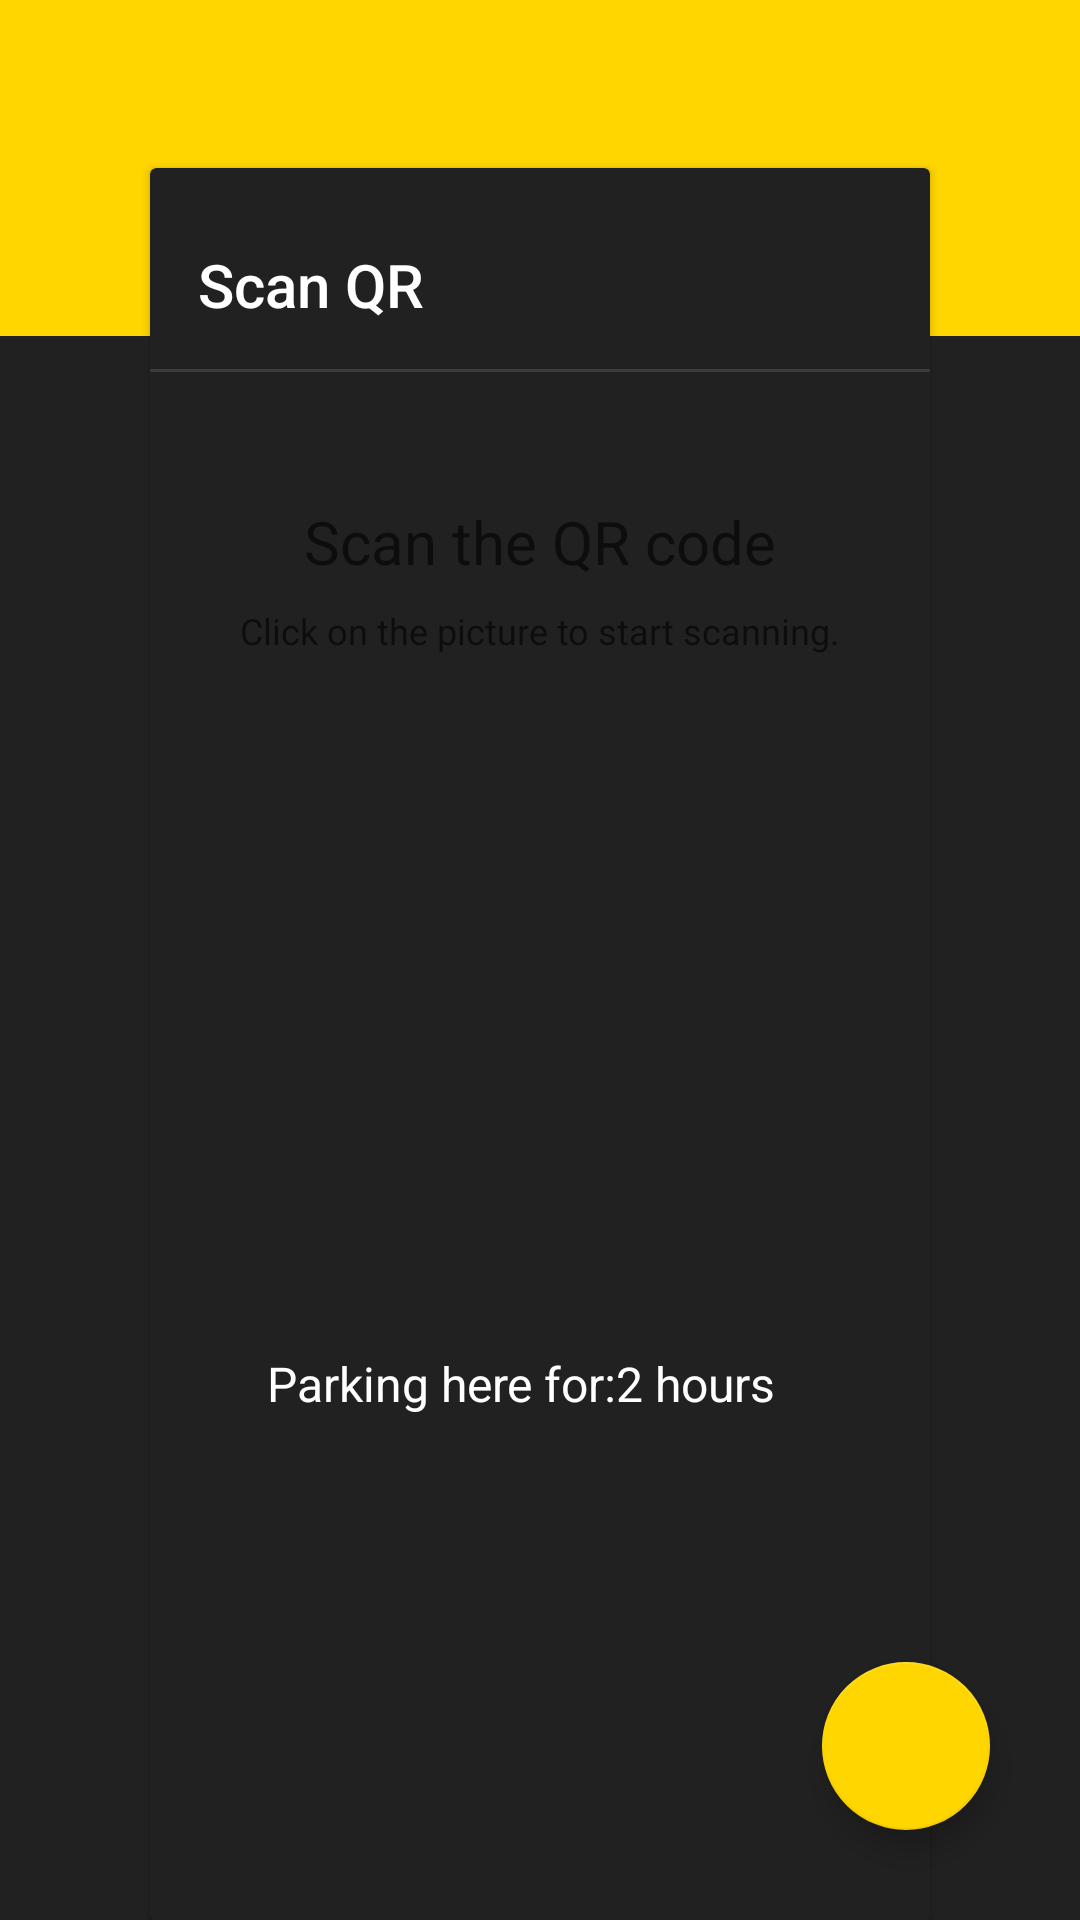

Here is an Android app screen rendered from its layout file. Give the layout XML and the strings, colors and styles it references.
<!-- AndroidManifest.xml: application theme AppTheme -->
<!-- res/layout/activity_qr.xml -->
<?xml version="1.0" encoding="utf-8"?>
<RelativeLayout xmlns:android="http://schemas.android.com/apk/res/android"
    xmlns:app="http://schemas.android.com/apk/res-auto"
    android:layout_width="match_parent"
    android:layout_height="match_parent"
    android:background="@color/colorOffBlack">

    <android.support.v7.widget.Toolbar
        android:id="@+id/primary_toolbar"
        android:layout_width="match_parent"
        android:layout_height="112dp"
        android:layout_alignParentEnd="true"
        android:layout_alignParentLeft="true"
        android:layout_alignParentRight="true"
        android:layout_alignParentStart="true"
        android:layout_alignParentTop="true"
        android:background="@color/colorPrimary" />

    <android.support.v7.widget.CardView
        android:id="@+id/cardView"
        android:layout_width="match_parent"
        android:layout_height="match_parent"
        android:layout_marginLeft="50dp"
        android:layout_marginRight="50dp"
        android:layout_marginTop="?attr/actionBarSize"
        app:cardBackgroundColor="@color/colorOffBlack">

        <LinearLayout
            android:layout_width="match_parent"
            android:layout_height="match_parent"
            android:layout_alignTop="@+id/cardView"
            android:layout_marginTop="11dp"
            android:orientation="vertical">

            <android.support.v7.widget.Toolbar
                android:id="@+id/card_view_toolbar"
                android:layout_width="match_parent"
                android:layout_height="?attr/actionBarSize"
                app:title="Scan QR"
                app:titleTextColor="@color/colorWhite" />

            <View
                android:layout_width="match_parent"
                android:layout_height="1dp"
                android:alpha="0.12"
                android:background="@color/colorWhite" />

            <RelativeLayout
                android:layout_width="match_parent"
                android:layout_height="match_parent">

                <TextView
                    android:id="@+id/scan_instructions"
                    android:layout_width="wrap_content"
                    android:layout_height="wrap_content"
                    android:layout_alignParentTop="true"
                    android:layout_centerHorizontal="true"
                    android:layout_marginTop="43dp"
                    android:text="@string/scan_the_qr_code"
                    android:textAppearance="@style/Base.TextAppearance.AppCompat.Display1"
                    android:textSize="20sp" />

                <TextView
                    android:id="@+id/qr_scan_instructions"
                    android:layout_width="wrap_content"
                    android:layout_height="wrap_content"
                    android:layout_alignLeft="@+id/scan_qr"
                    android:layout_alignStart="@+id/scan_qr"
                    android:layout_below="@+id/scan_instructions"
                    android:layout_marginTop="8dp"
                    android:text="@string/scan_qr_instructions"
                    android:textAppearance="@style/Base.TextAppearance.AppCompat.Display1"
                    android:textSize="12sp" />

                <ImageView
                    android:id="@+id/scan_qr"
                    android:layout_width="200dp"
                    android:layout_height="200dp"
                    android:layout_below="@+id/qr_scan_instructions"
                    android:layout_centerHorizontal="true"
                    android:layout_marginTop="16dp"
                    android:background="@drawable/qr_scan" />

                <TextView
                    android:id="@+id/confirmed_hours"
                    android:layout_width="wrap_content"
                    android:layout_height="wrap_content"
                    android:layout_alignEnd="@+id/scan_instructions"
                    android:layout_alignRight="@+id/scan_instructions"
                    android:layout_below="@+id/scan_qr"
                    android:layout_marginTop="16dp"
                    android:text="Parking here for:2 hours"
                    android:textColor="@color/colorWhite"
                    android:textSize="16sp" />
            </RelativeLayout>

        </LinearLayout>
    </android.support.v7.widget.CardView>

    <android.support.design.widget.FloatingActionButton
        android:id="@+id/qr_park_fab"
        android:layout_width="wrap_content"
        android:layout_height="wrap_content"
        android:layout_alignParentBottom="true"
        android:layout_alignParentEnd="true"
        android:layout_alignParentRight="true"
        android:layout_marginBottom="30dp"
        android:layout_marginEnd="30dp"
        android:layout_marginRight="30dp"
        android:src="@drawable/ticket"
        app:backgroundTint="@color/colorPrimary"
        app:fabSize="normal" />
</RelativeLayout>
<!-- resources referenced by this layout -->
<resources>
  <color name="colorOffBlack">#212121</color>
  <color name="colorPrimary">#ffd600</color>
  <color name="colorWhite">#ffffff</color>
  <string name="scan_qr_instructions">Click on the picture to start scanning.</string>
  <string name="scan_the_qr_code">Scan the QR code</string>
  <style name="AppTheme" parent="Theme.AppCompat.Light.DarkActionBar">
          
          <item name="colorPrimary">@color/colorPrimary</item>
          <item name="colorPrimaryDark">@color/colorPrimaryDark</item>
          <item name="preferenceTheme">@style/PreferenceThemeOverlay</item>
      </style>
  <color name="colorPrimaryDark">#c9bc1f</color>
</resources>
